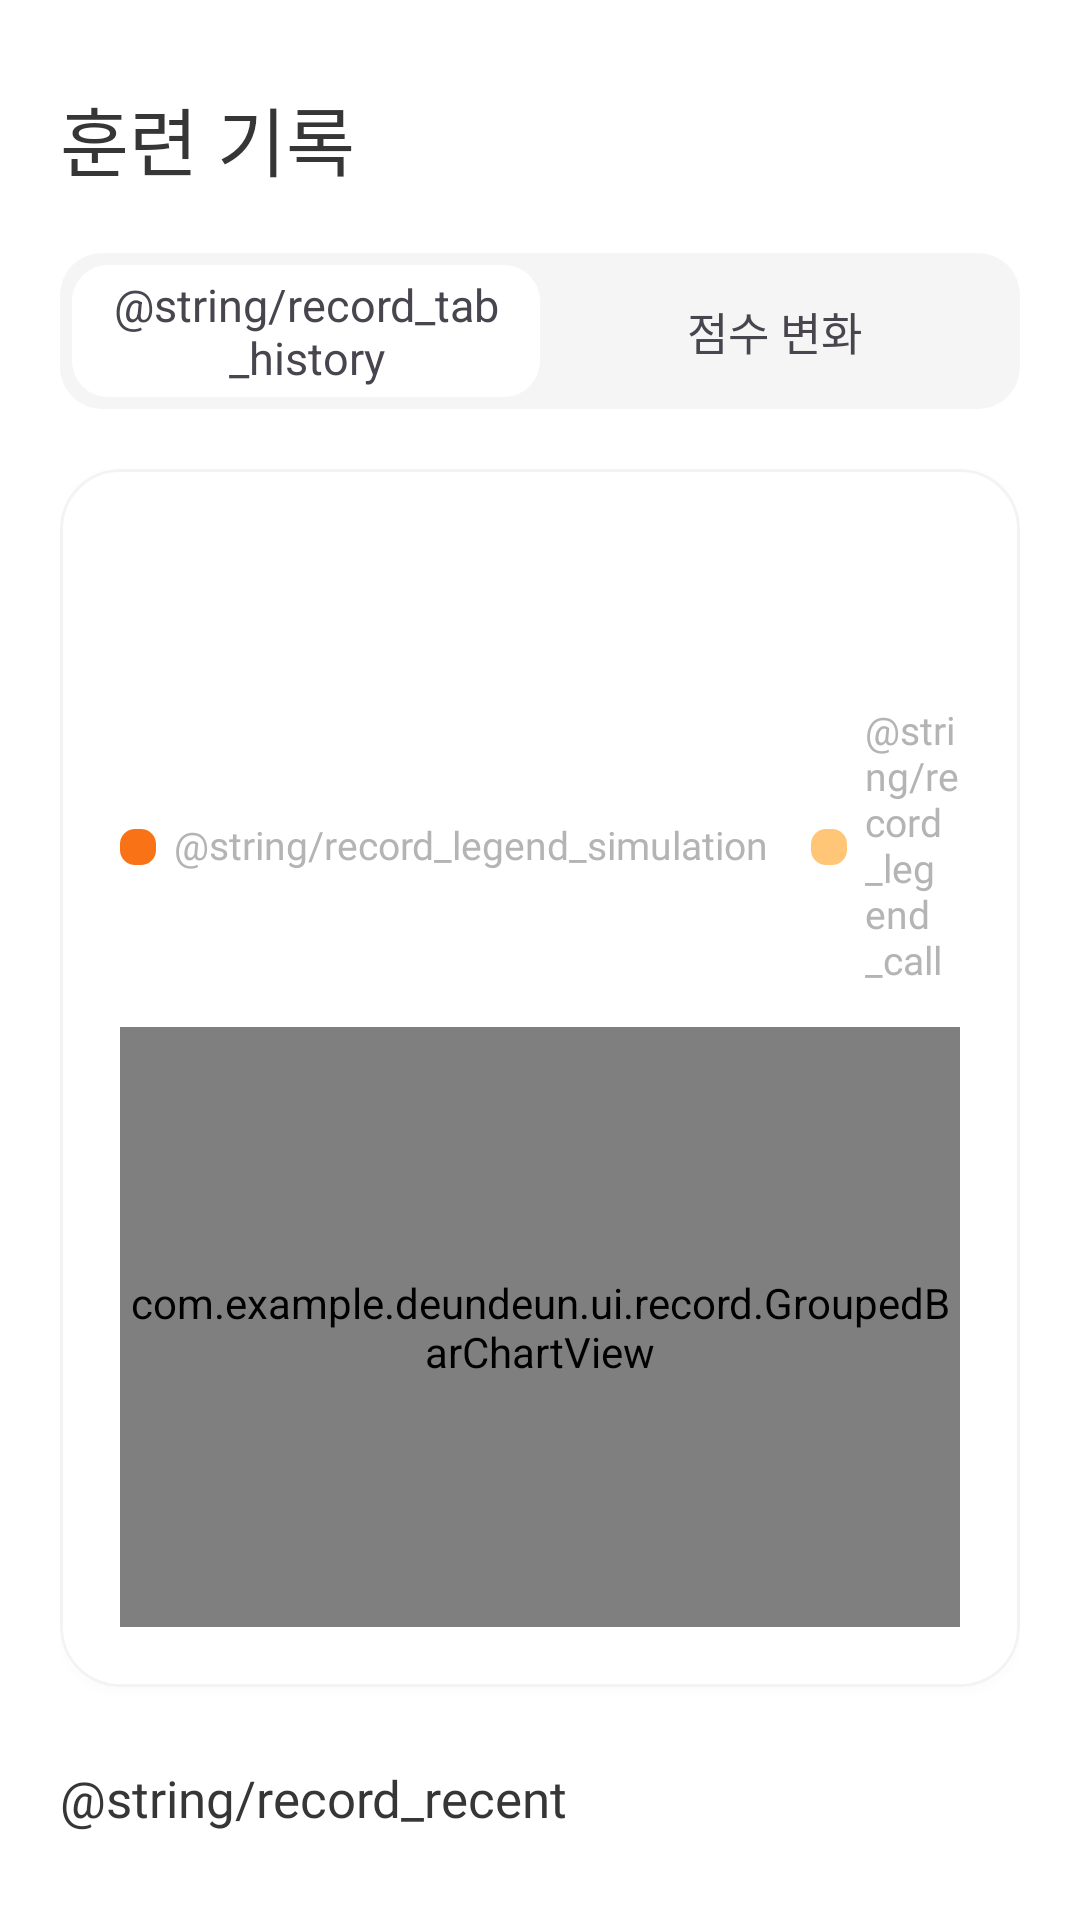

This screen was rendered from an Android layout file. Write that file and the resources it references.
<!-- AndroidManifest.xml: application theme Theme.DeunDeun -->
<!-- res/layout/fragment_record.xml -->
<?xml version="1.0" encoding="utf-8"?>
<androidx.core.widget.NestedScrollView
    xmlns:android="http://schemas.android.com/apk/res/android"
    xmlns:app="http://schemas.android.com/apk/res-auto"
    xmlns:tools="http://schemas.android.com/tools"
    android:id="@+id/record_scroll"
    android:layout_width="match_parent"
    android:layout_height="match_parent"
    android:clipToPadding="false"
    android:paddingBottom="100dp"
    android:scrollbars="none">

    <LinearLayout
        android:layout_width="match_parent"
        android:layout_height="wrap_content"
        android:orientation="vertical"
        android:paddingStart="@dimen/screen_h_margin"
        android:paddingTop="@dimen/space_l"
        android:paddingEnd="@dimen/screen_h_margin">

        <TextView
            style="@style/Text.ScreenTitle"
            android:layout_width="wrap_content"
            android:layout_height="wrap_content"
            android:layout_marginTop="@dimen/space_s"
            android:layout_marginBottom="@dimen/space_l"
            android:text="@string/record_title" />

        
        <LinearLayout
            android:layout_width="match_parent"
            android:layout_height="52dp"
            android:background="@drawable/bg_segmented_track"
            android:orientation="horizontal"
            android:padding="4dp">

            <TextView
                android:id="@+id/tab_history"
                android:layout_width="0dp"
                android:layout_height="match_parent"
                android:layout_weight="1"
                android:background="@drawable/bg_segmented_thumb"
                android:gravity="center"
                android:text="@string/record_tab_history"
                android:textSize="15sp" />

            <TextView
                android:id="@+id/tab_score"
                android:layout_width="0dp"
                android:layout_height="match_parent"
                android:layout_weight="1"
                android:gravity="center"
                android:text="@string/record_tab_score"
                android:textSize="15sp" />

        </LinearLayout>

        
        <LinearLayout
            android:id="@+id/mode_history"
            android:layout_width="match_parent"
            android:layout_height="wrap_content"
            android:orientation="vertical">

            <com.google.android.material.card.MaterialCardView
                style="@style/Card.Deundeun"
                android:layout_width="match_parent"
                android:layout_height="wrap_content"
                android:layout_marginTop="@dimen/space_l">

                <LinearLayout
                    android:layout_width="match_parent"
                    android:layout_height="wrap_content"
                    android:orientation="vertical"
                    android:padding="20dp">

                    <TextView
                        android:id="@+id/history_title"
                        style="@style/Text.ItemTitle"
                        android:layout_width="wrap_content"
                        android:layout_height="wrap_content"
                        tools:text="재난 시뮬레이션" />

                    <TextView
                        android:id="@+id/history_meta"
                        style="@style/Text.ItemMeta"
                        android:layout_width="wrap_content"
                        android:layout_height="wrap_content"
                        android:layout_marginTop="5dp"
                        tools:text="지진 대피 · 7월 17일 10:05" />

                    
                    <LinearLayout
                        android:layout_width="wrap_content"
                        android:layout_height="wrap_content"
                        android:layout_marginTop="@dimen/space_l"
                        android:gravity="center_vertical"
                        android:orientation="horizontal">

                        <View
                            android:layout_width="12dp"
                            android:layout_height="12dp"
                            android:background="@drawable/bg_progress_fill" />

                        <TextView
                            style="@style/Text.ItemMeta"
                            android:layout_width="wrap_content"
                            android:layout_height="wrap_content"
                            android:layout_marginStart="6dp"
                            android:text="@string/record_legend_simulation" />

                        <View
                            android:layout_width="12dp"
                            android:layout_height="12dp"
                            android:layout_marginStart="@dimen/space_m"
                            android:background="@drawable/bg_progress_fill"
                            android:backgroundTint="@color/orange_pale" />

                        <TextView
                            style="@style/Text.ItemMeta"
                            android:layout_width="wrap_content"
                            android:layout_height="wrap_content"
                            android:layout_marginStart="6dp"
                            android:text="@string/record_legend_call" />

                    </LinearLayout>

                    <com.example.deundeun.ui.record.GroupedBarChartView
                        android:id="@+id/bar_chart"
                        android:layout_width="match_parent"
                        android:layout_height="200dp"
                        android:layout_marginTop="@dimen/space_m" />

                </LinearLayout>

            </com.google.android.material.card.MaterialCardView>

            <TextView
                style="@style/Text.SectionTitle"
                android:layout_width="wrap_content"
                android:layout_height="wrap_content"
                android:layout_marginTop="@dimen/space_xl"
                android:layout_marginBottom="@dimen/space_m"
                android:text="@string/record_recent" />

            <androidx.recyclerview.widget.RecyclerView
                android:id="@+id/recent_records"
                android:layout_width="match_parent"
                android:layout_height="wrap_content"
                android:nestedScrollingEnabled="false"
                app:layoutManager="androidx.recyclerview.widget.LinearLayoutManager"
                tools:itemCount="2"
                tools:listitem="@layout/item_training_record" />

        </LinearLayout>

        
        <LinearLayout
            android:id="@+id/mode_score"
            android:layout_width="match_parent"
            android:layout_height="wrap_content"
            android:orientation="vertical"
            android:visibility="gone"
            tools:visibility="gone">

            <com.google.android.material.card.MaterialCardView
                style="@style/Card.Deundeun"
                android:layout_width="match_parent"
                android:layout_height="wrap_content"
                android:layout_marginTop="@dimen/space_l">

                <LinearLayout
                    android:layout_width="match_parent"
                    android:layout_height="wrap_content"
                    android:orientation="vertical"
                    android:padding="20dp">

                    <TextView
                        android:id="@+id/score_title"
                        style="@style/Text.ItemTitle"
                        android:layout_width="wrap_content"
                        android:layout_height="wrap_content"
                        tools:text="재난 시뮬레이션" />

                    <TextView
                        android:id="@+id/score_meta"
                        style="@style/Text.ItemMeta"
                        android:layout_width="wrap_content"
                        android:layout_height="wrap_content"
                        android:layout_marginTop="5dp"
                        tools:text="지진 대피 · 7월 17일 10:05" />

                    <com.example.deundeun.ui.record.ScoreLineChartView
                        android:id="@+id/line_chart"
                        android:layout_width="match_parent"
                        android:layout_height="200dp"
                        android:layout_marginTop="@dimen/space_xl" />

                </LinearLayout>

            </com.google.android.material.card.MaterialCardView>

            <com.google.android.material.card.MaterialCardView
                style="@style/Card.Deundeun"
                android:layout_width="match_parent"
                android:layout_height="wrap_content"
                android:layout_marginTop="@dimen/space_l">

                <LinearLayout
                    android:layout_width="match_parent"
                    android:layout_height="wrap_content"
                    android:orientation="vertical"
                    android:padding="20dp">

                    <TextView
                        style="@style/Text.SectionTitle"
                        android:layout_width="wrap_content"
                        android:layout_height="wrap_content"
                        android:layout_marginBottom="@dimen/space_l"
                        android:text="@string/record_achievement_title" />

                    
                    <LinearLayout
                        android:id="@+id/achievement_list"
                        android:layout_width="match_parent"
                        android:layout_height="wrap_content"
                        android:orientation="vertical" />

                </LinearLayout>

            </com.google.android.material.card.MaterialCardView>

        </LinearLayout>

    </LinearLayout>

</androidx.core.widget.NestedScrollView>
<!-- res/layout/item_training_record.xml (included above) -->
<?xml version="1.0" encoding="utf-8"?>
<com.google.android.material.card.MaterialCardView
    xmlns:android="http://schemas.android.com/apk/res/android"
    xmlns:app="http://schemas.android.com/apk/res-auto"
    xmlns:tools="http://schemas.android.com/tools"
    style="@style/Card.Deundeun"
    android:layout_width="match_parent"
    android:layout_height="wrap_content"
    android:layout_marginBottom="@dimen/space_m"
    android:foreground="?attr/selectableItemBackground">

    <androidx.constraintlayout.widget.ConstraintLayout
        android:layout_width="match_parent"
        android:layout_height="wrap_content"
        android:paddingStart="26dp"
        android:paddingTop="20dp"
        android:paddingEnd="20dp"
        android:paddingBottom="20dp">

        <TextView
            android:id="@+id/record_title"
            style="@style/Text.ItemTitle"
            android:layout_width="0dp"
            android:layout_height="wrap_content"
            app:layout_constraintEnd_toStartOf="@id/record_score"
            app:layout_constraintStart_toStartOf="parent"
            app:layout_constraintTop_toTopOf="parent"
            tools:text="재난 시뮬레이션" />

        <TextView
            android:id="@+id/record_meta"
            style="@style/Text.ItemMeta"
            android:layout_width="0dp"
            android:layout_height="wrap_content"
            android:layout_marginTop="7dp"
            app:layout_constraintEnd_toStartOf="@id/record_score"
            app:layout_constraintStart_toStartOf="parent"
            app:layout_constraintTop_toBottomOf="@id/record_title"
            tools:text="지진 대피 · 7월 17일 10:05" />

        <TextView
            android:id="@+id/record_score"
            style="@style/Text.Score"
            android:layout_width="wrap_content"
            android:layout_height="wrap_content"
            app:layout_constraintBottom_toBottomOf="@id/record_meta"
            app:layout_constraintEnd_toEndOf="parent"
            app:layout_constraintTop_toTopOf="@id/record_title"
            tools:text="92점" />

        
        <LinearLayout
            android:id="@+id/record_achievements"
            android:layout_width="0dp"
            android:layout_height="wrap_content"
            android:layout_marginTop="14dp"
            android:orientation="horizontal"
            app:layout_constraintEnd_toEndOf="parent"
            app:layout_constraintStart_toStartOf="parent"
            app:layout_constraintTop_toBottomOf="@id/record_meta" />

    </androidx.constraintlayout.widget.ConstraintLayout>

</com.google.android.material.card.MaterialCardView>
<!-- resources referenced by this layout -->
<resources>
  <color name="orange_pale">#FFFFC677</color>
  <dimen name="screen_h_margin">20dp</dimen>
  <dimen name="space_l">20dp</dimen>
  <dimen name="space_m">14dp</dimen>
  <dimen name="space_s">8dp</dimen>
  <dimen name="space_xl">28dp</dimen>
  <!-- drawable bg_progress_fill (drawable) -->
  <shape xmlns:android="http://schemas.android.com/apk/res/android" android:shape="rectangle">
      <solid android:color="@color/orange_primary" />
      <corners android:radius="5dp" />
  </shape>
  <!-- drawable bg_segmented_thumb (drawable) -->
  <shape xmlns:android="http://schemas.android.com/apk/res/android" android:shape="rectangle">
      <solid android:color="@color/white" />
      <corners android:radius="12dp" />
  </shape>
  <!-- drawable bg_segmented_track (drawable) -->
  <shape xmlns:android="http://schemas.android.com/apk/res/android" android:shape="rectangle">
      <solid android:color="@color/surface_subtle" />
      <corners android:radius="14dp" />
  </shape>
  <string name="record_achievement_title">항목별 달성률</string>
  <string name="record_tab_score">점수 변화</string>
  <string name="record_title">훈련 기록</string>
  <style name="Text.ItemMeta" parent="">
          <item name="android:fontFamily">@font/pretendard_semibold</item>
          <item name="android:textSize">13sp</item>
          <item name="android:textColor">@color/text_secondary</item>
          <item name="android:includeFontPadding">false</item>
      </style>
  <style name="Text.ItemTitle" parent="">
          <item name="android:fontFamily">@font/pretendard_semibold</item>
          <item name="android:textSize">17sp</item>
          <item name="android:textColor">@color/text_primary</item>
          <item name="android:includeFontPadding">false</item>
      </style>
  <style name="Text.Score" parent="">
          <item name="android:fontFamily">@font/pretendard_extrabold</item>
          <item name="android:textSize">20sp</item>
          <item name="android:textColor">@color/orange_primary</item>
          <item name="android:includeFontPadding">false</item>
      </style>
  <style name="Text.ScreenTitle" parent="">
          <item name="android:fontFamily">@font/pretendard_bold</item>
          <item name="android:textSize">25sp</item>
          <item name="android:textColor">@color/text_primary</item>
          <item name="android:includeFontPadding">false</item>
      </style>
  <style name="Text.SectionTitle" parent="">
          <item name="android:fontFamily">@font/pretendard_extrabold</item>
          <item name="android:textSize">17sp</item>
          <item name="android:textColor">@color/text_primary</item>
          <item name="android:includeFontPadding">false</item>
      </style>
  <color name="orange_primary">#FFF97316</color>
  <color name="white">#FFFFFFFF</color>
  <color name="surface_subtle">#FFF5F5F5</color>
  <dimen name="card_radius">20dp</dimen>
  <dimen name="card_elevation">2dp</dimen>
  <color name="surface_card">#FFFFFFFF</color>
  <color name="card_stroke">#FFF3F3F3</color>
  <dimen name="card_stroke_width">1dp</dimen>
  <color name="card_shadow">#14000000</color>
  <color name="text_secondary">#FFB4B4B4</color>
  <color name="text_primary">#FF363636</color>
  <style name="Dialog.Deundeun" parent="ThemeOverlay.Material3.MaterialAlertDialog">
          <item name="colorPrimary">@color/orange_primary</item>
          <item name="colorSurface">@color/white</item>
          <item name="colorOnSurface">@color/text_primary</item>
          <item name="colorOnSurfaceVariant">@color/text_primary</item>
          <item name="colorSecondary">@color/orange_primary</item>
      </style>
</resources>
